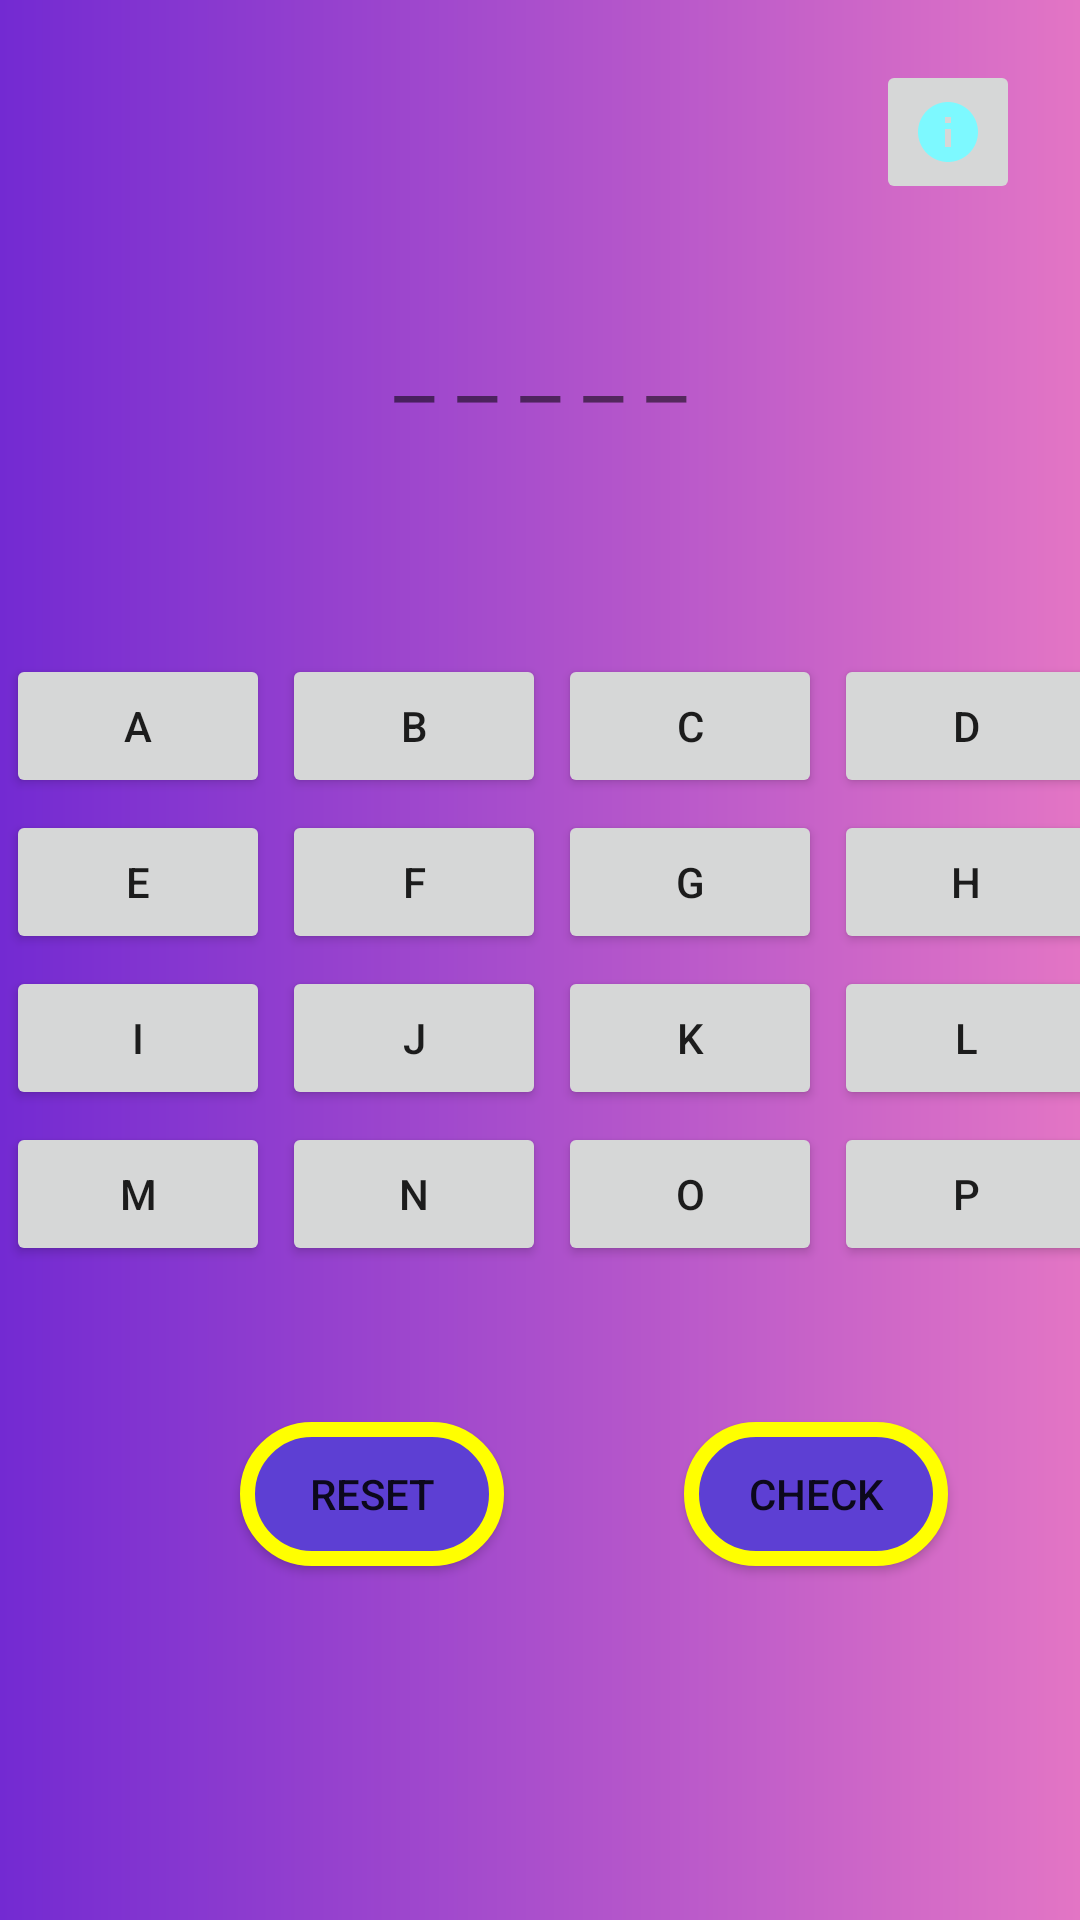

Android layout source for this screen:
<!-- AndroidManifest.xml: application theme Theme.WordJumble -->
<!-- res/layout/activity_game.xml -->
<?xml version="1.0" encoding="utf-8"?>

<androidx.constraintlayout.widget.ConstraintLayout xmlns:android="http://schemas.android.com/apk/res/android"
    xmlns:app="http://schemas.android.com/apk/res-auto"
    xmlns:tools="http://schemas.android.com/tools"
    android:layout_width="match_parent"
    android:layout_height="match_parent"
    android:background="@drawable/colourchange">

    <ImageView
        android:id="@+id/imgHeart1"
        android:layout_width="wrap_content"
        android:layout_height="wrap_content"
        android:layout_marginStart="10dp"
        android:src="@drawable/heart"
        app:layout_constraintBottom_toBottomOf="@+id/btnShowClue"
        app:layout_constraintStart_toStartOf="parent"
        app:layout_constraintTop_toTopOf="@+id/btnShowClue" />

    <ImageView
        android:id="@+id/imgHeart2"
        android:layout_width="wrap_content"
        android:layout_height="wrap_content"
        android:layout_marginStart="5dp"
        android:src="@drawable/heart"
        app:layout_constraintBottom_toBottomOf="@+id/imgHeart1"
        app:layout_constraintStart_toEndOf="@+id/imgHeart1" />

    <ImageView
        android:id="@+id/imgHeart3"
        android:layout_width="wrap_content"
        android:layout_height="wrap_content"
        android:layout_marginStart="5dp"
        android:src="@drawable/heart"
        app:layout_constraintStart_toEndOf="@+id/imgHeart2"
        app:layout_constraintTop_toTopOf="@+id/imgHeart2" />

    <TextView
        android:id="@+id/txtDisplay"
        android:layout_width="wrap_content"
        android:layout_height="wrap_content"
        android:layout_marginTop="100dp"
        android:text="_ _ _ _ _"
        android:textSize="30sp"
        app:layout_constraintEnd_toEndOf="parent"
        app:layout_constraintStart_toStartOf="parent"
        app:layout_constraintTop_toTopOf="parent" />

    <GridLayout
        android:id="@+id/gridLayout"
        android:layout_width="wrap_content"
        android:layout_height="wrap_content"
        android:layout_margin="5sp"
        android:columnCount="4"
        android:padding="0dp"
        android:rowCount="4"
        app:layout_constraintBottom_toBottomOf="parent"
        app:layout_constraintEnd_toEndOf="parent"
        app:layout_constraintStart_toStartOf="parent"
        app:layout_constraintTop_toTopOf="parent">

        <Button
            android:id="@+id/btn1"
            android:layout_gravity="fill"
            android:layout_margin="2sp"
            android:text="A" />

        <Button
            android:id="@+id/btn2"
            android:layout_gravity="fill"
            android:layout_margin="2sp"
            android:text="B" />

        <Button
            android:id="@+id/btn3"
            android:layout_gravity="fill"
            android:layout_margin="2sp"
            android:text="C" />

        <Button
            android:id="@+id/btn4"
            android:layout_gravity="fill"
            android:layout_margin="2sp"
            android:text="D" />

        <Button
            android:id="@+id/btn5"
            android:layout_gravity="fill"
            android:layout_margin="2sp"
            android:text="E" />

        <Button
            android:id="@+id/btn6"
            android:layout_gravity="fill"
            android:layout_margin="2sp"
            android:text="F" />

        <Button
            android:id="@+id/btn7"
            android:layout_gravity="fill"
            android:layout_margin="2sp"
            android:text="G" />

        <Button
            android:id="@+id/btn8"
            android:layout_gravity="fill"
            android:layout_margin="2sp"
            android:text="H" />

        <Button
            android:id="@+id/btn9"
            android:layout_gravity="fill"
            android:layout_margin="2sp"
            android:text="I" />

        <Button
            android:id="@+id/btn10"
            android:layout_gravity="fill"
            android:layout_margin="2sp"
            android:text="J" />

        <Button
            android:id="@+id/btn11"
            android:layout_gravity="fill"
            android:layout_margin="2sp"
            android:text="K" />

        <Button
            android:id="@+id/btn12"
            android:layout_gravity="fill"
            android:layout_margin="2sp"
            android:text="L" />

        <Button
            android:id="@+id/btn13"
            android:layout_gravity="fill"
            android:layout_margin="2sp"
            android:text="M" />

        <Button
            android:id="@+id/btn14"
            android:layout_gravity="fill"
            android:layout_margin="2sp"
            android:text="N" />

        <Button
            android:id="@+id/btn15"
            android:layout_gravity="fill"
            android:layout_margin="2sp"
            android:text="O" />

        <Button
            android:id="@+id/btn16"
            android:layout_gravity="fill"
            android:layout_margin="2sp"
            android:text="P" />


    </GridLayout>

    <Button
        android:id="@+id/btnReset"
        android:layout_width="wrap_content"
        android:layout_height="wrap_content"
        android:layout_marginStart="80dp"
        android:layout_marginTop="50dp"
        android:text="RESET"
        android:background="@drawable/blue_button"
        app:layout_constraintStart_toStartOf="parent"
        app:layout_constraintTop_toBottomOf="@+id/gridLayout" />

    <Button
        android:layout_width="wrap_content"
        android:layout_height="wrap_content"
        android:layout_marginStart="60dp"
        android:layout_marginTop="50dp"
        android:text="CHECK"
        android:background="@drawable/blue_button"
        app:layout_constraintStart_toEndOf="@+id/btnReset"
        app:layout_constraintTop_toBottomOf="@+id/gridLayout"
        android:id="@+id/btnCheck"/>

    <ImageButton
        android:layout_width="wrap_content"
        android:layout_height="48dp"
        android:layout_marginTop="20dp"
        android:layout_marginEnd="20dp"
        android:src="@drawable/info_button"
        app:layout_constraintEnd_toEndOf="parent"
        app:layout_constraintTop_toTopOf="parent"
        android:id="@+id/btnShowClue"/>


</androidx.constraintlayout.widget.ConstraintLayout>
<!-- resources referenced by this layout -->
<resources>
  <!-- drawable blue_button (drawable) -->
  <?xml version="1.0" encoding="utf-8"?>
  
  <shape xmlns:android="http://schemas.android.com/apk/res/android">
      <solid android:color="#5d3fd3">
      </solid>
      <corners
          android:radius="45dp">
      </corners>
      <stroke android:width="5dp"
          android:color="#ffff00"/>
  </shape>
  <!-- drawable colourchange (drawable) -->
  <?xml version="1.0" encoding="utf-8"?>
  
  <shape xmlns:android="http://schemas.android.com/apk/res/android">
      <gradient
          android:startColor="#732ad2"
          android:endColor="#e375c5">
      </gradient>
  </shape>
  <!-- drawable info_button (drawable) -->
  <vector android:height="24dp" android:tint="#7DF9FF"
      android:viewportHeight="24" android:viewportWidth="24"
      android:width="24dp" xmlns:android="http://schemas.android.com/apk/res/android">
      <path android:fillColor="@android:color/white" android:pathData="M12,2C6.48,2 2,6.48 2,12s4.48,10 10,10 10,-4.48 10,-10S17.52,2 12,2zM13,17h-2v-6h2v6zM13,9h-2L11,7h2v2z"/>
  </vector>
  <style name="Theme.WordJumble" parent="Theme.MaterialComponents.DayNight.NoActionBar">
          
          <item name="colorPrimary">@color/purple_500</item>
          <item name="colorPrimaryVariant">@color/purple_700</item>
          <item name="colorOnPrimary">@color/white</item>
          
          <item name="colorSecondary">@color/teal_200</item>
          <item name="colorSecondaryVariant">@color/teal_700</item>
          <item name="colorOnSecondary">@color/black</item>
          
          <item name="android:statusBarColor">?attr/colorPrimaryVariant</item>
          
      </style>
  <!-- not gathered from this repository: default colours our renderer supplied (Android Studio template values) -->
  <color name="purple_500">#FF6200EE</color>
  <color name="purple_700">#FF3700B3</color>
  <color name="teal_200">#FF03DAC5</color>
  <color name="teal_700">#FF018786</color>
  <color name="black">#FF000000</color>
  <color name="white">#FFFFFFFF</color>
</resources>
